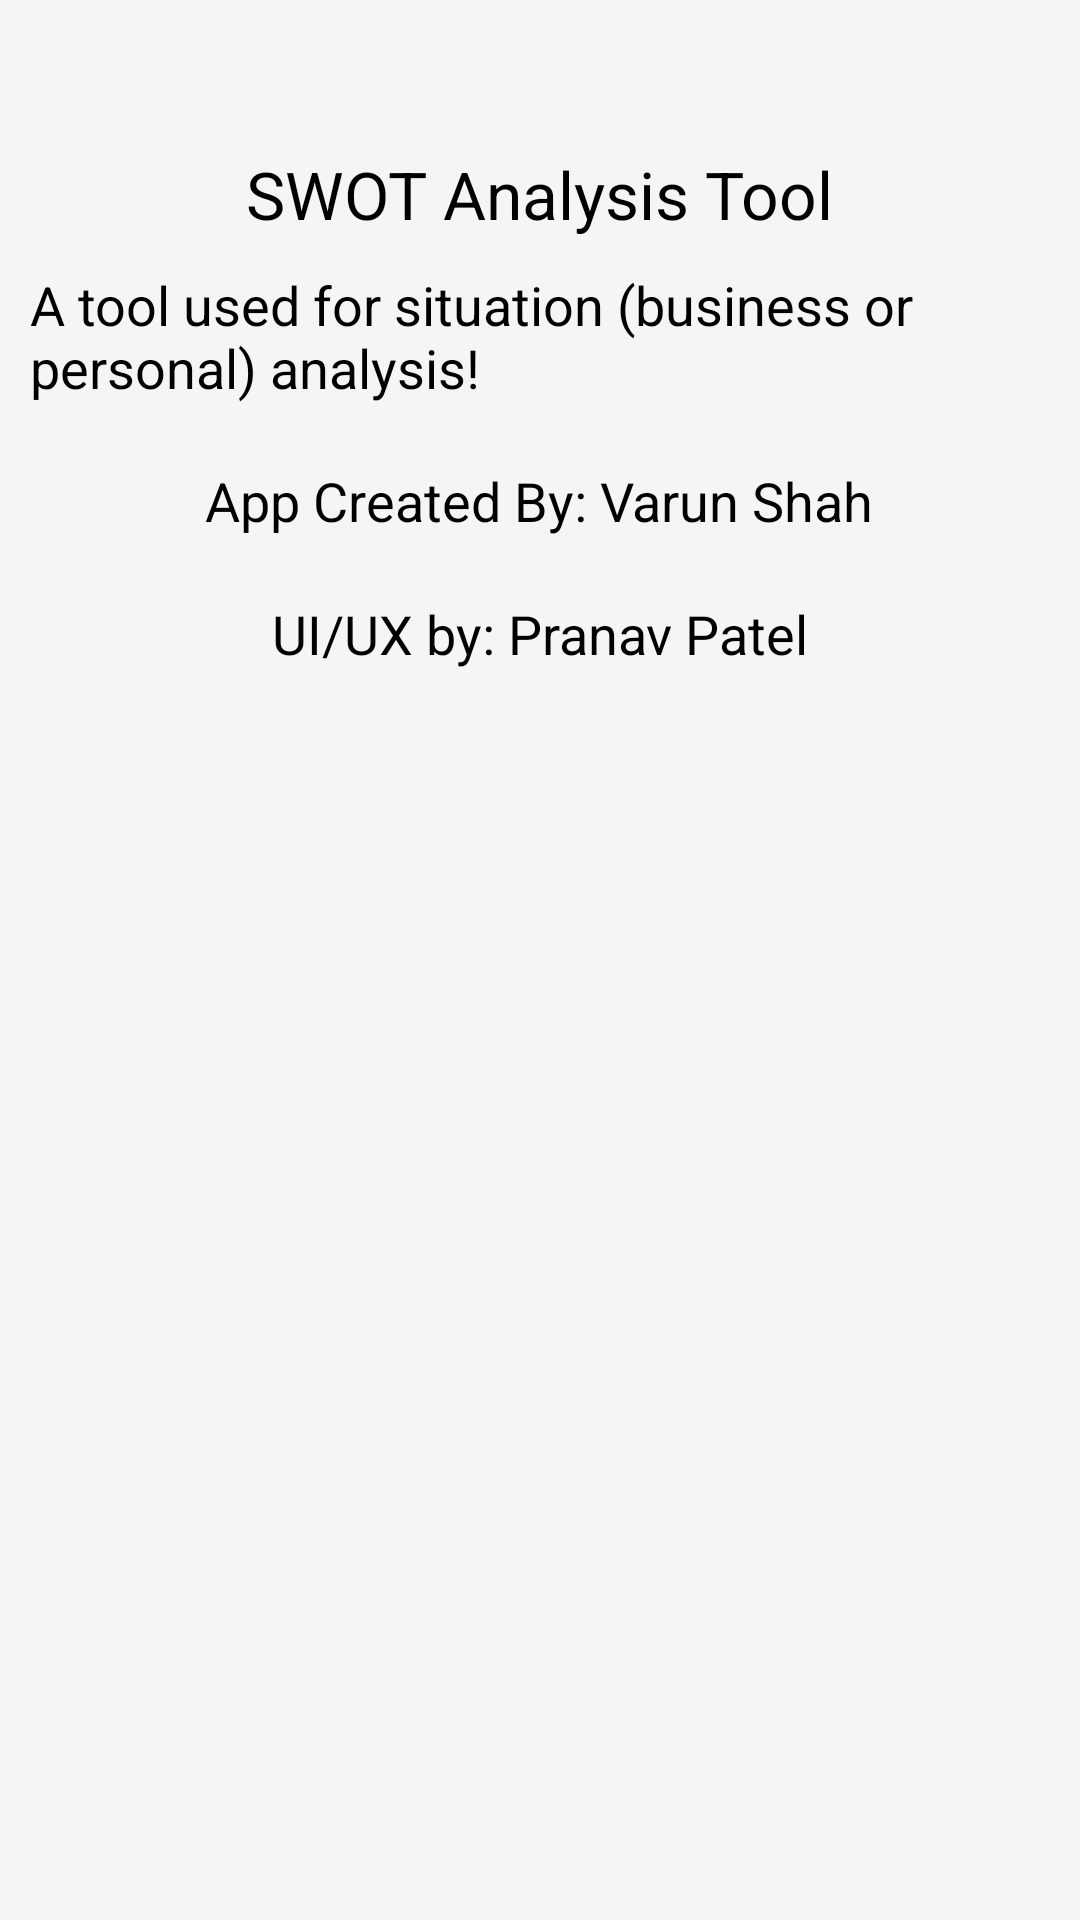

Layout XML and referenced resources for this Android screen:
<!-- AndroidManifest.xml: application theme AppTheme -->
<!-- res/layout/about_screen.xml -->
<?xml version="1.0" encoding="utf-8"?>
<LinearLayout xmlns:android="http://schemas.android.com/apk/res/android"
    android:orientation="vertical" android:layout_width="match_parent"
    android:layout_height="match_parent"
    android:background="#f5f5f5"
    >

    <TextView
        android:layout_width="wrap_content"
        android:layout_height="wrap_content"
        android:layout_gravity="center"
        android:paddingTop="50dp"
        android:text="SWOT Analysis Tool"
        android:textAppearance="?android:attr/textAppearanceLarge"
        android:textColor="@android:color/black"
        />

    <TextView
        android:layout_width="match_parent"
        android:layout_height="wrap_content"
        android:layout_gravity="center"
        android:padding="10dp"
        android:text="A tool used for situation (business or personal) analysis!"
        android:textAppearance="?android:attr/textAppearanceMedium"
        android:textColor="@android:color/black"
        />

    <TextView
        android:layout_width="wrap_content"
        android:layout_height="wrap_content"
        android:layout_gravity="center"
        android:padding="10dp"
        android:text="App Created By: Varun Shah"
        android:textAppearance="?android:attr/textAppearanceMedium"
        android:textColor="@android:color/black"
        />

    <TextView
        android:layout_width="wrap_content"
        android:layout_height="wrap_content"
        android:layout_gravity="center"
        android:padding="10dp"
        android:text="UI/UX by: Pranav Patel"
        android:textAppearance="?android:attr/textAppearanceMedium"
        android:textColor="@android:color/black"
        />


</LinearLayout>
<!-- resources referenced by this layout -->
<resources>
  <style name="AppTheme" parent="android:Theme.Material">
          
          <item name="android:colorPrimary">@color/primary</item>
          <item name="android:colorPrimaryDark">@color/primary_dark</item>
          <item name="android:colorAccent">@color/accent</item> </style>
  <color name="primary">#00897B</color>
  <color name="primary_dark">#00695C</color>
  <color name="accent">#BBDEFB</color>
</resources>
